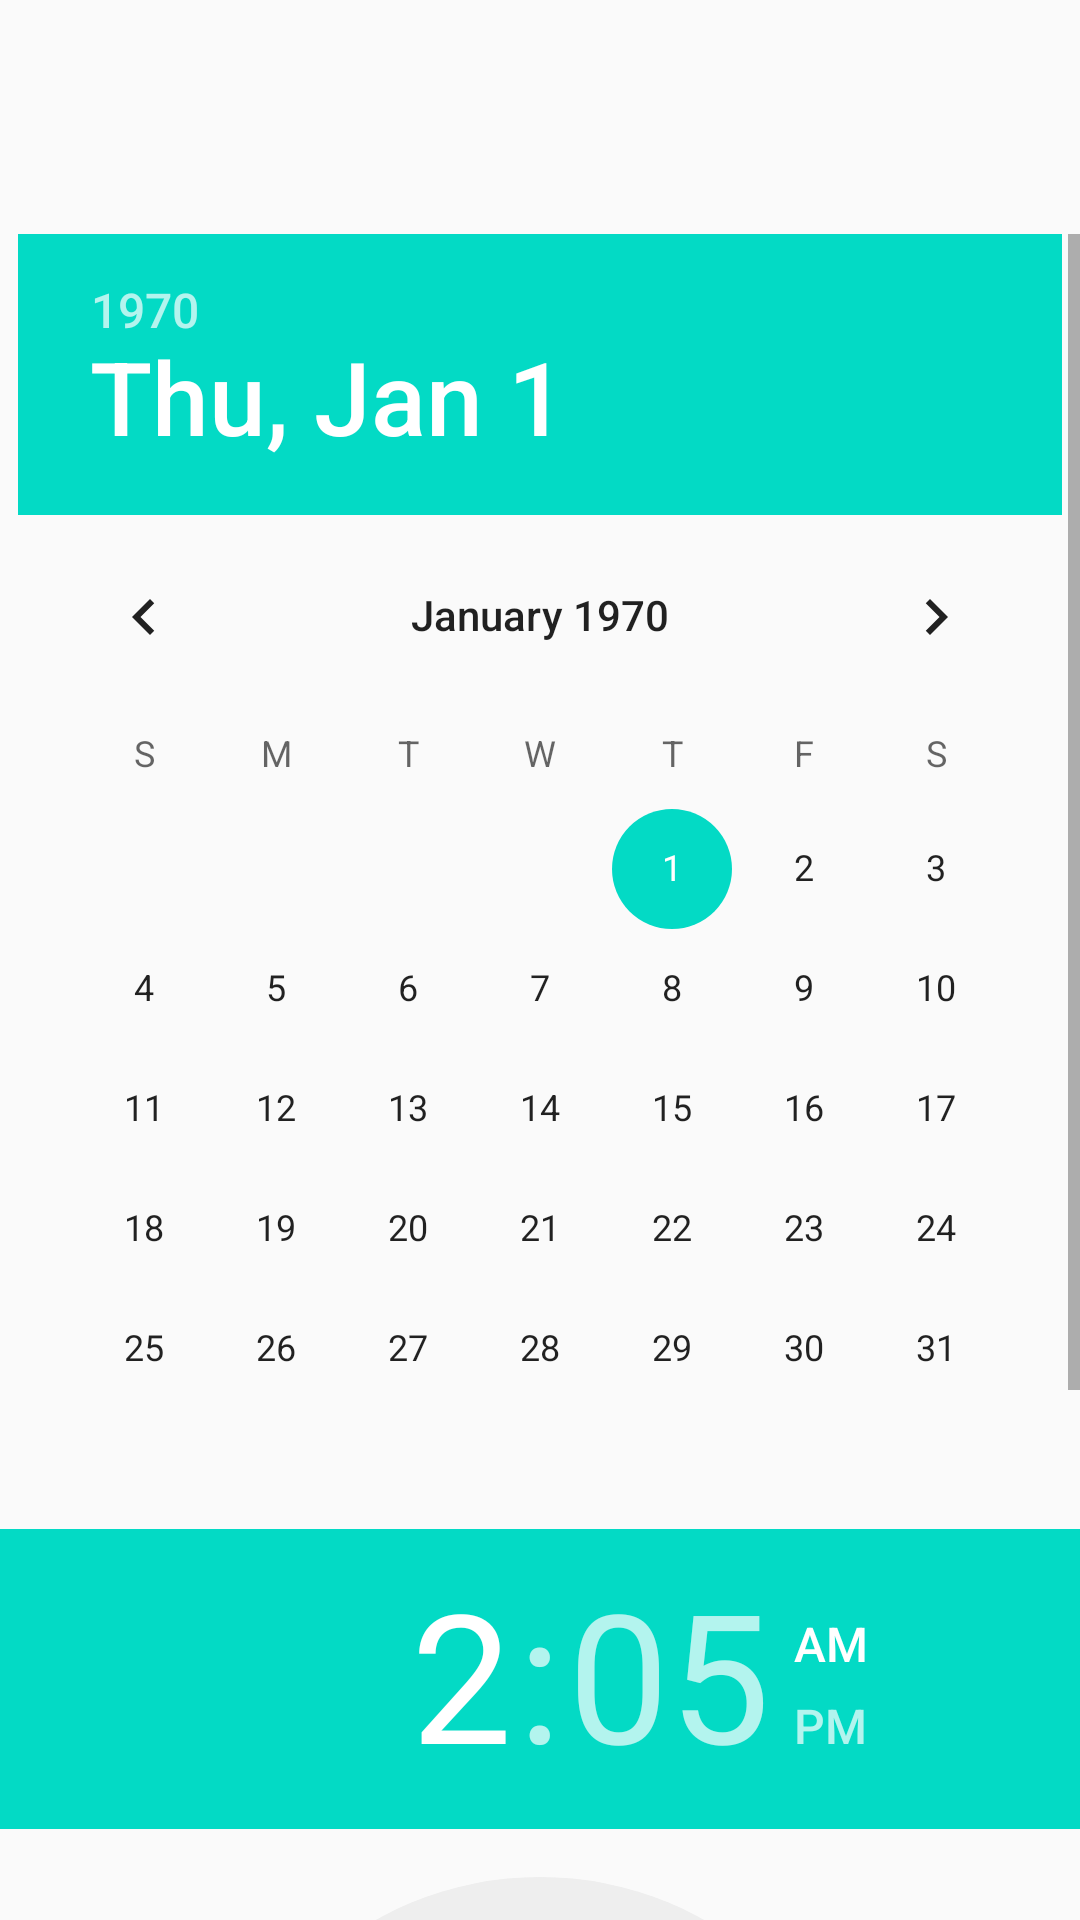

Here is an Android app screen rendered from its layout file. Give the layout XML and the strings, colors and styles it references.
<!-- AndroidManifest.xml: application theme AppTheme -->
<!-- res/layout/activity_calendar.xml -->
<?xml version="1.0" encoding="utf-8"?>
<LinearLayout xmlns:android="http://schemas.android.com/apk/res/android"
    xmlns:app="http://schemas.android.com/apk/res-auto"
    xmlns:tools="http://schemas.android.com/tools"
    android:layout_width="match_parent"
    android:layout_height="match_parent"
    android:orientation="vertical"
    tools:context=".CalendarActivity">



<LinearLayout
    android:layout_width="match_parent"
    android:layout_height="wrap_content"
    android:orientation="horizontal">

    <LinearLayout
        android:layout_width="match_parent"
        android:layout_height="wrap_content"
        android:orientation="horizontal"
        android:paddingTop="15dp"
        android:paddingBottom="15dp"
        android:layout_weight="1">

        <TextView
            android:id="@+id/TxtFecha"
            android:layout_width="match_parent"
            android:layout_height="wrap_content"
            android:gravity="center"
            android:layout_weight="1"/>

        <Button
            android:id="@+id/BtnFecha"
            android:layout_width="wrap_content"
            android:layout_height="wrap_content"
            android:background="@drawable/ic_calendar"
            android:layout_weight="2"/>
    </LinearLayout>

    <LinearLayout
        android:layout_width="match_parent"
        android:layout_height="wrap_content"
        android:orientation="horizontal"
        android:paddingTop="15dp"
        android:paddingBottom="15dp"
        android:layout_weight="1">

        <TextView
            android:id="@+id/TxtHoras"
            android:layout_width="match_parent"
            android:layout_height="wrap_content"
            android:gravity="center"
            android:layout_weight="1"/>

        <Button
            android:id="@+id/BtnHoras"
            android:layout_width="wrap_content"
            android:layout_height="wrap_content"
            android:background="@drawable/ic_horas"
            android:layout_weight="2"/>


    </LinearLayout>

</LinearLayout>

    <ScrollView android:layout_height="match_parent" android:layout_width="match_parent">
        <LinearLayout
            android:layout_width="match_parent"
            android:layout_height="wrap_content"
            android:orientation="vertical">
    <DatePicker
        android:id="@+id/Calendario"
        android:layout_width="wrap_content"
        android:layout_height="wrap_content"
        android:layout_gravity="center"></DatePicker>

        <TimePicker
            android:id="@+id/Horas"
            android:layout_width="wrap_content"
            android:layout_height="wrap_content"
            android:layout_gravity="center"></TimePicker>

        </LinearLayout>
    </ScrollView>
</LinearLayout>
<!-- resources referenced by this layout -->
<resources>
  <style name="AppTheme" parent="Theme.AppCompat.Light.DarkActionBar">
          
          <item name="colorPrimary">@color/colorPrimary</item>
          <item name="colorPrimaryDark">@color/colorPrimaryDark</item>
          <item name="colorAccent">@color/colorAccent</item>
      </style>
  <!-- not gathered from this repository: default colours our renderer supplied (Android Studio template values) -->
  <color name="colorPrimary">#FF6200EE</color>
  <color name="colorPrimaryDark">#FF3700B3</color>
  <color name="colorAccent">#FF03DAC5</color>
</resources>
